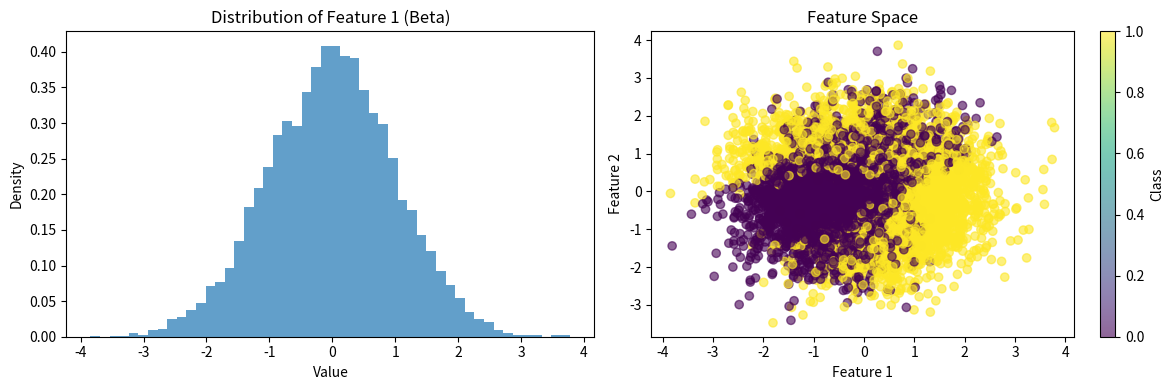

Here is the Python script that generated this plot: (Note: this script raises an exception after producing the figure.)
# Script for generating data from different probability distributions
import numpy as np
import matplotlib.pyplot as plt
import seaborn as sns
from scipy import stats
import pandas as pd
import os

# Combine features and labels into a single DataFrame
def save_dataframe(X : np.ndarray, y : np.ndarray, name: str):

    feature_cols = [f"feature_{i}" for i in range(1, X.shape[1] + 1)]
    beta_df = pd.DataFrame(X, columns=feature_cols)
    beta_df['target'] = y.astype(int)

    os.makedirs("./data", exist_ok=True)
    csv_path = f"./data/{name}.csv"
    beta_df.to_csv(csv_path, index=False)
    print(f"Saved dataframe to {csv_path}")


def generate_beta_dataset(n_samples = 6000, alpha = 2, beta = 5, n_features = 4, n_classes = 2):

    #Generate features from beta distribution
    X = np.random.beta(alpha, beta, size=(n_samples, n_features))

    #Create meaningful featrure interactions

    # Create meaningful feature interactions
    # Example scenario: medical diagnosis based on multiple measurements


    risk_score = (X[:, 0] * 2.0 +           # Primary risk factor
                  X[:, 1] * X[:, 2] * 3.0 +  # Interaction effect
                  np.where(X[:, 3] > 0.7, 1.5, 0) +  # Threshold effect
                  (X[:, 0] - X[:, 1])**2)    # Discrepancy effect
    
    threshold = np.percentile(risk_score, 60)  # Top 40% are class 1
    y = (risk_score > threshold).astype(int)

    """ non_linear_func = (X[:, 0]**2 + 
                       np.sin(2*np.pi*X[:, 1]) + 
                       X[:, 2] * X[:, 3] +
                       np.exp(X[:, 0] + X[:, 2]))
    
    threshold = np.median(non_linear_func)
    y = (non_linear_func > threshold).astype(int) """
    
    
    return X, y 



def generate_normal_dataset(n_samples = 6000, alpha = 2, beta = 5, n_features = 4, n_classes = 2):

    #Generate features from beta distribution
    X = np.random.standard_normal([n_samples, n_features])

    #Create meaningful featrure interactions

    # Create meaningful feature interactions
    # Example scenario: medical diagnosis based on multiple measurements


    risk_score = (X[:, 0] * 2.0 +           # Primary risk factor
                  X[:, 1] * X[:, 2] * 3.0 +  # Interaction effect
                  np.where(X[:, 3] > 0.7, 1.5, 0) +  # Threshold effect
                  (X[:, 0] - X[:, 1])**2)    # Discrepancy effect
    
    threshold = np.percentile(risk_score, 60)  # Top 40% are class 1
    y = (risk_score > threshold).astype(int)

    """ linear_func = (X[:, 0]*4 + 
                       X[:, 1]*2 + 
                       X[:, 2] * (-2) +
                       X[:, 3] * 3)
    
    threshold = np.median(linear_func) """
    # y = (linear_func > threshold).astype(int)
    
    
    return X, y 

def generate_poisson_dataset(n_samples = 6000, alpha = 2, beta = 5, n_features = 4, n_classes = 2):

    #Generate features from beta distribution
    X = np.random.poisson(15, size=[n_samples, n_features])

    #Create meaningful featrure interactions

    # Create meaningful feature interactions
    # Example scenario: medical diagnosis based on multiple measurements


    """ risk_score = (X[:, 0] * 2.0 +           # Primary risk factor
                  X[:, 1] * X[:, 2] * 3.0 +  # Interaction effect
                  np.where(X[:, 3] > 0.7, 1.5, 0) +  # Threshold effect
                  (X[:, 0] - X[:, 1])**2)    # Discrepancy effect
    
    threshold = np.percentile(risk_score, 60)  # Top 40% are class 1
    y = (risk_score > threshold).astype(int) """

    linear_func = (X[:, 0]*1 + 
                       X[:, 1]*1 + 
                       X[:, 2] * 1 +
                       X[:, 3] * 1)
    
    threshold = np.median(linear_func)
    y = (linear_func > threshold).astype(int)
    
    
    return X, y 




# def interactive_features_4d(n_samples=1000):
#     """
#     Binary classification with feature interactions (more realistic)
#     """
#     X = np.random.beta(2, 5, size=(n_samples, 4))
    
#     # Create meaningful feature interactions
#     # Example scenario: medical diagnosis based on multiple measurements
#     risk_score = (X[:, 0] * 2.0 +           # Primary risk factor
#                   X[:, 1] * X[:, 2] * 3.0 +  # Interaction effect
#                   np.where(X[:, 3] > 0.7, 1.5, 0) +  # Threshold effect
#                   (X[:, 0] - X[:, 1])**2)    # Discrepancy effect
    
#     threshold = np.percentile(risk_score, 60)  # Top 40% are class 1
#     y = (risk_score > threshold).astype(int)
    
#     return X, y

# X_interactive, y_interactive = interactive_features_4d()

# Generate beta dataset
X, y = generate_normal_dataset(n_samples=9000, alpha=2, beta=3)

# Visualize the distribution
plt.figure(figsize=(12, 4))

plt.subplot(1, 2, 1)
plt.hist(X[:, 0], bins=50, alpha=0.7, density=True)
plt.title('Distribution of Feature 1 (Beta)')
plt.xlabel('Value')
plt.ylabel('Density')

plt.subplot(1, 2, 2)
plt.scatter(X[:, 0], X[:, 1], c=y, cmap='viridis', alpha=0.6)
plt.title('Feature Space')
plt.xlabel('Feature 1')
plt.ylabel('Feature 2')
plt.colorbar(label='Class')

plt.tight_layout()
plt.savefig("./distributions/poisson-5")

save_dataframe(X, y, "poisson-5")



